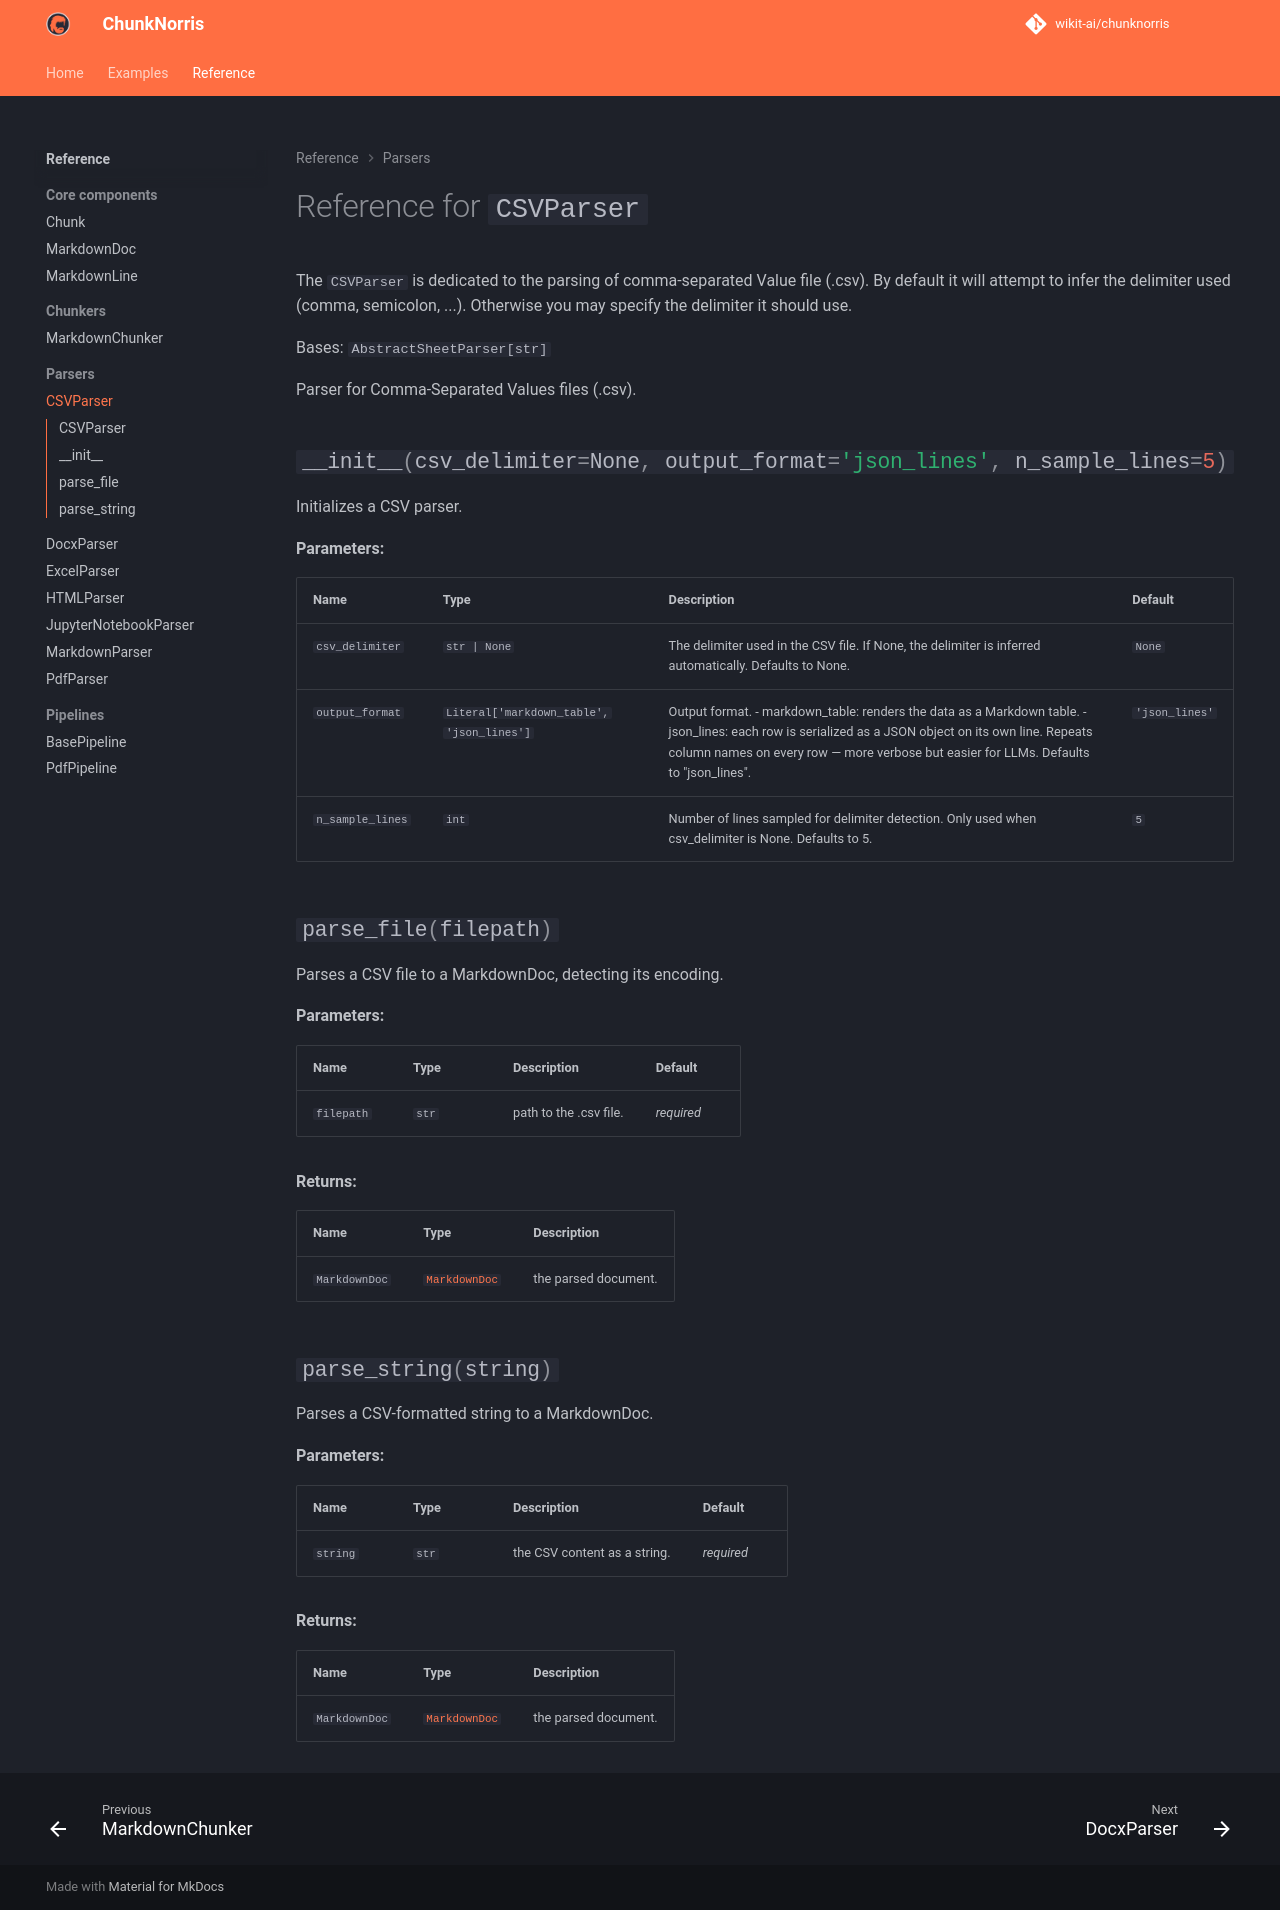

repository: wikit-ai/chunknorris · page: reference/parsers/parser_csv/index.html · generator: mkdocs

# Reference for `CSVParser`

The ``CSVParser`` is dedicated to the parsing of comma-separated Value file (.csv). By default it will attempt to infer the delimiter used (comma, semicolon, ...). Otherwise you may specify the delimiter it should use.

::: chunknorris.parsers.sheets.csv_parser.CSVParser
    handler: python
    options:
      show_source: false
